Image classification data set "data_small" (kmsumanth1/Computer-Vision-Based-Food-Recognition-and-Personalized-Nutrition-Tracking-System on GitHub). Class labels (80): aloo gobi, aloo methi, aloo mutter, aloo paratha, amritsari kulcha, anda curry, balushahi, banana chips, besan laddu, bhindi masala, biryani, boondi laddu, chaas, chana masala, chapati, chicken pizza, chicken wings, chikki, chivda, chole bhature, dabeli, dal khichdi, dhokla, falooda, fish curry, gajar ka halwa, garlic bread, garlic naan, ghevar, grilled sandwich, gujhia, gulab jamun, hara bhara kabab, idiyappam, idli, jalebi, kaju katli, khakhra, kheer, kulfi, margherita pizza, masala dosa, masala papad, medu vada, misal pav, modak, moong dal halwa, murukku, mysore pak, navratan korma, neer dosa, onion pakoda, palak paneer, paneer masala, paneer pizza, pani puri, paniyaram, papdi chaat, patrode, pav bhaji, pepperoni pizza, phirni, poha, pongal, puri bhaji, rajma chawal, rasgulla, rava dosa, sabudana khichdi, sabudana vada, samosa, seekh kebab, set dosa, sev puri, solkadhi, steamed momo, thali, thukpa, uttapam, vada pav.

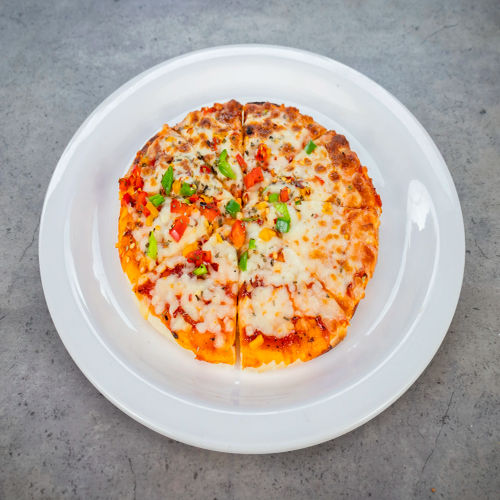
Label: margherita pizza

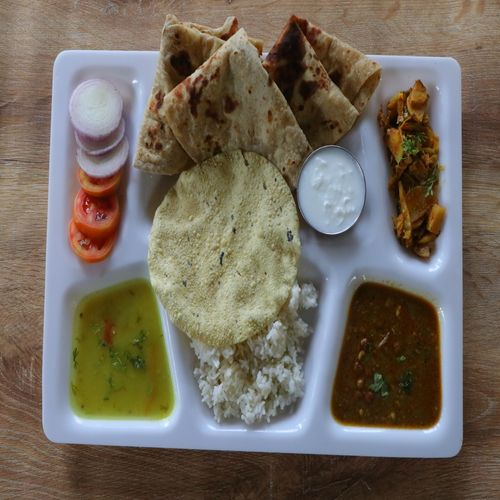
Label: thali

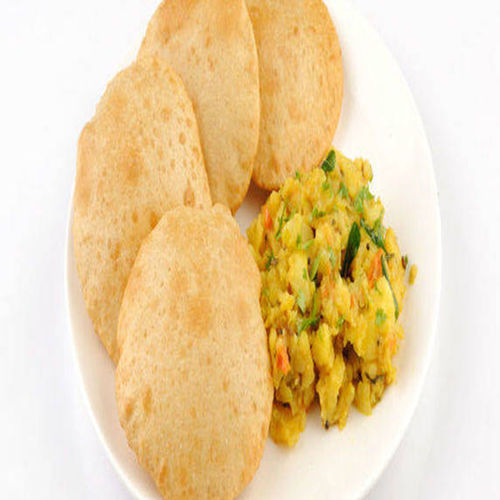
Label: puri bhaji

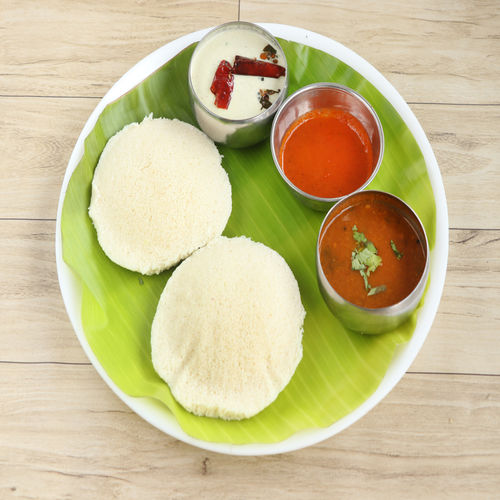
Label: idli

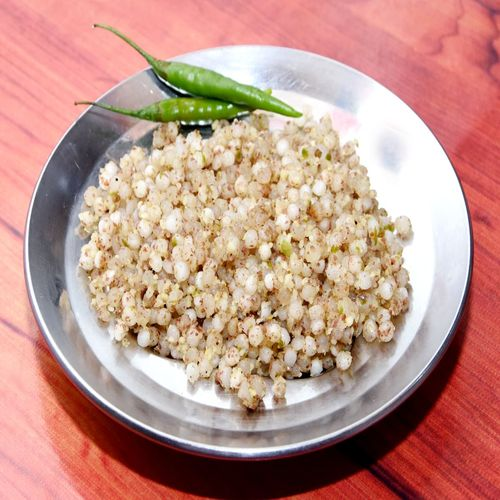
Label: sabudana khichdi

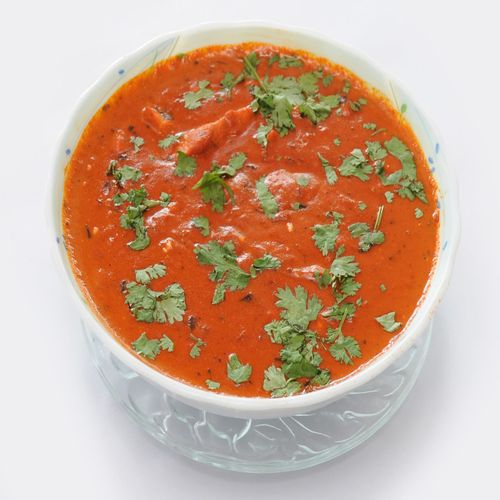
Label: paneer masala
